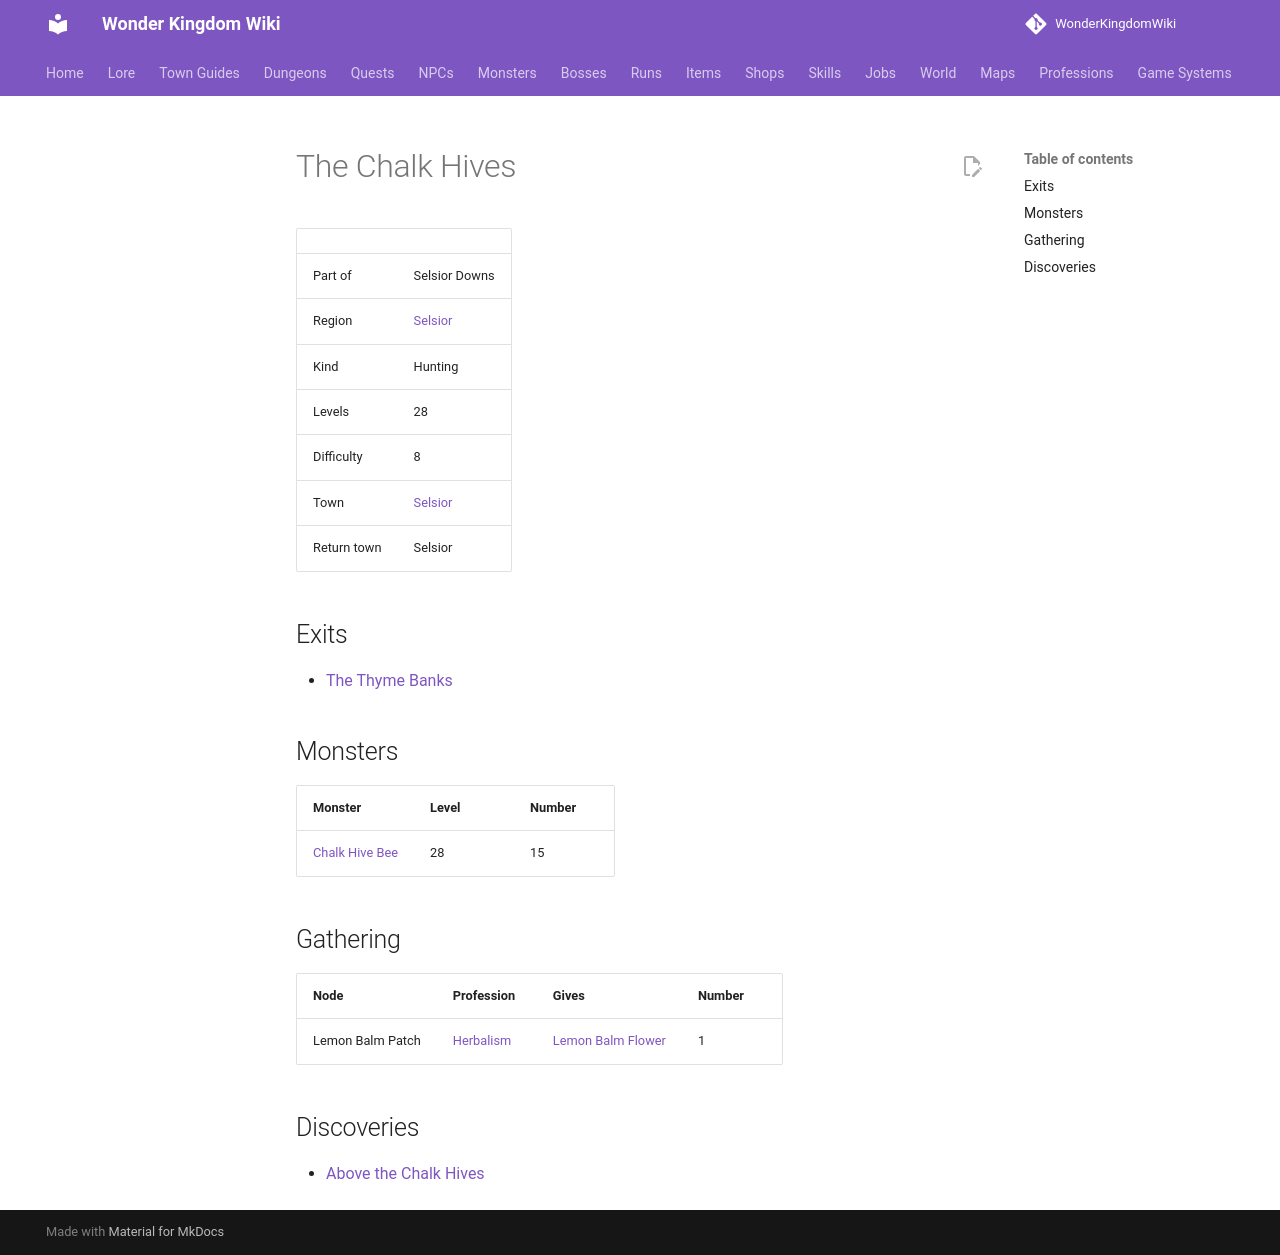

repository: alonohana627/WonderKingdomWiki · page: maps/chalk_hives/index.html · generator: mkdocs

<!-- Generated by tools/generate.py from GameLib. Do not edit: changes are overwritten. -->

# The Chalk Hives

|  |  |
|---|---|
| Part of | Selsior Downs |
| Region | [Selsior](../world/index.md#selsior) |
| Kind | Hunting |
| Levels | 28 |
| Difficulty | 8 |
| Town | [Selsior](../towns/selsior.md) |
| Return town | Selsior |

## Exits

- [The Thyme Banks](../maps/thyme_banks.md)

## Monsters

| Monster | Level | Number |
|---|---|---|
| [Chalk Hive Bee](../monsters/chalk_hive_bee.md) | 28 | 15 |

## Gathering

| Node | Profession | Gives | Number |
|---|---|---|---|
| Lemon Balm Patch | [Herbalism](../professions/herbalism.md) | [Lemon Balm Flower](../items/lemon_balm_flower.md) | 1 |

## Discoveries

- [Above the Chalk Hives](../world/discoveries.md#above-the-hives)
